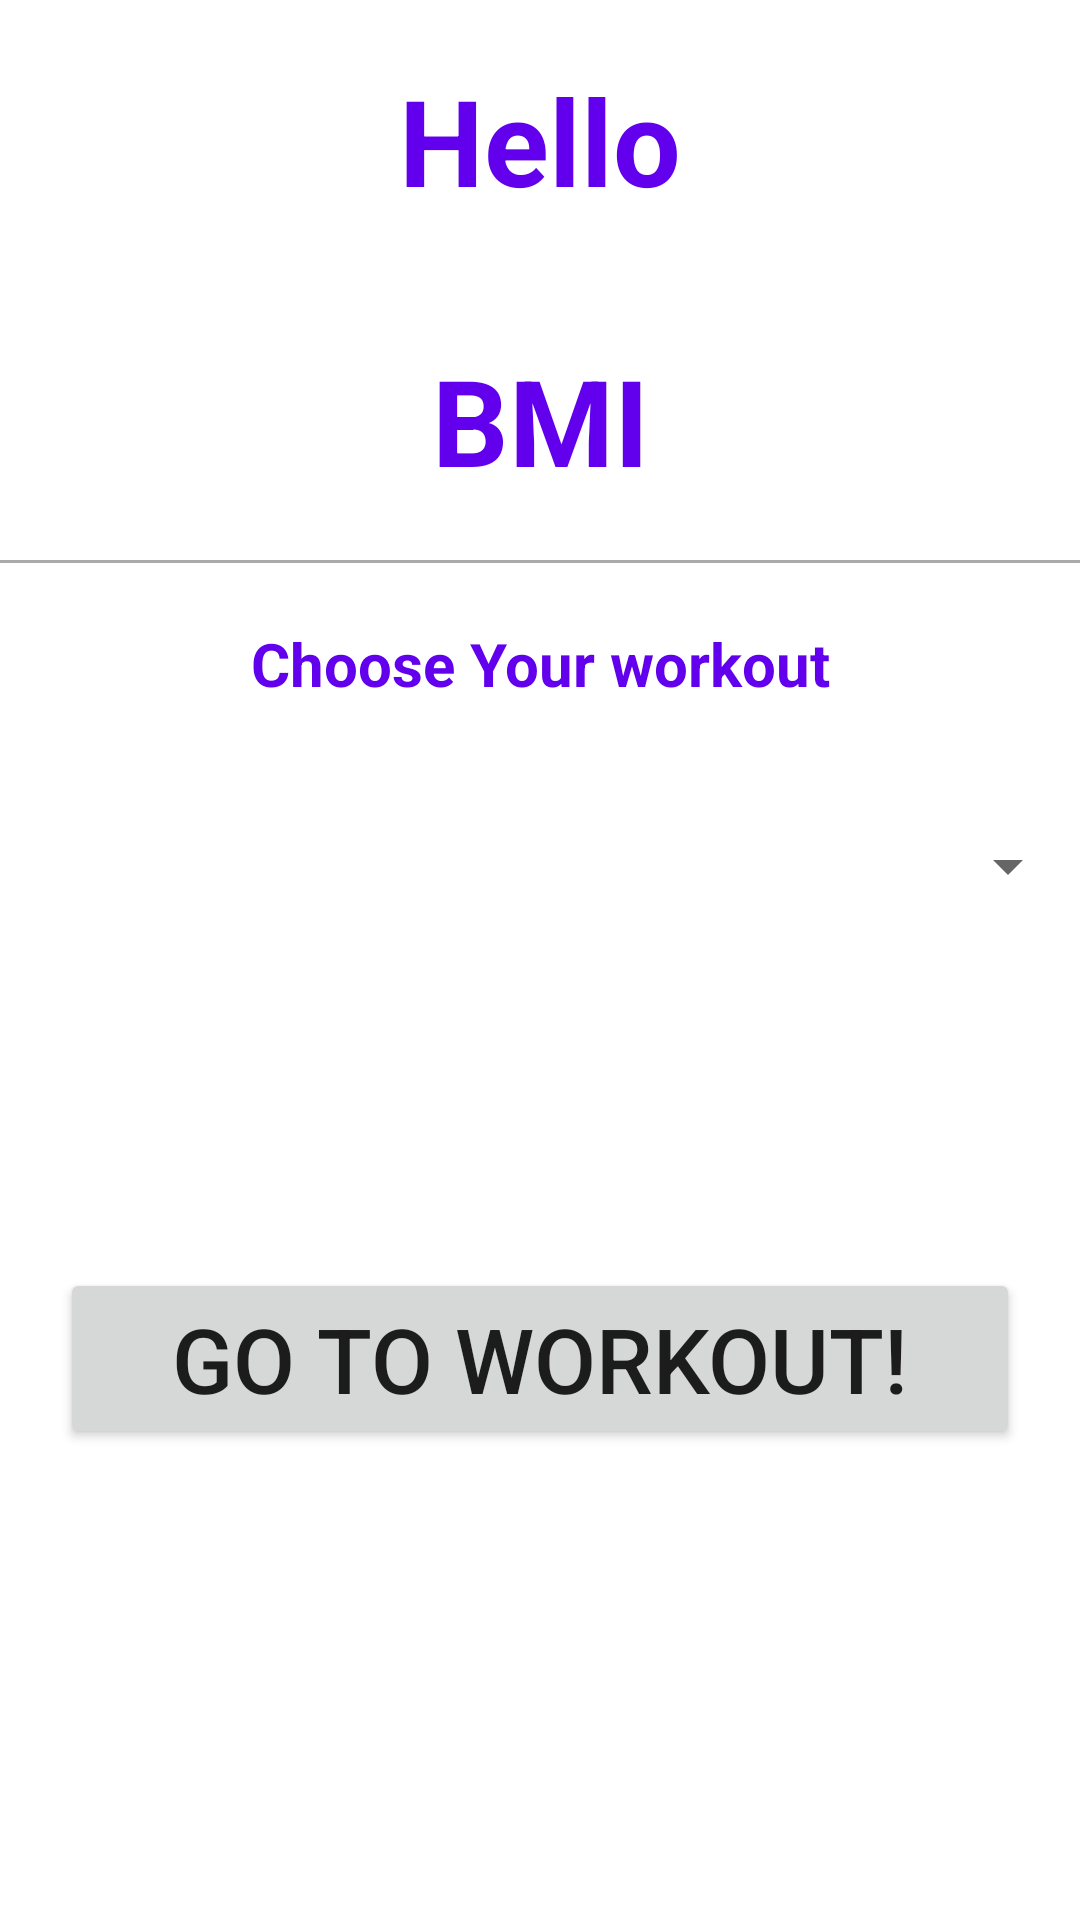

Write the Android layout XML for this screen, with the resource values it uses.
<!-- AndroidManifest.xml: application theme Theme.Workout -->
<!-- res/layout/activity_page2.xml -->
<?xml version="1.0" encoding="utf-8"?>
<RelativeLayout xmlns:android="http://schemas.android.com/apk/res/android"
    xmlns:app="http://schemas.android.com/apk/res-auto"
    xmlns:tools="http://schemas.android.com/tools"
    android:id="@+id/page2"
    android:layout_width="match_parent"
    android:layout_height="match_parent"
    tools:context=".Page2">

    <TextView
        android:id="@+id/name2"
        style="@style/secondPageTextView"
        android:gravity="center"
        android:text="@string/hello" />

    <TextView
        android:id="@+id/bmi"
        style="@style/secondPageTextView"
        android:layout_width="match_parent"
        android:layout_height="wrap_content"
        android:layout_below="@id/name2"
        android:gravity="center"
        android:text="BMI" />

    <View

        android:id="@+id/divider"
        android:layout_width="match_parent"
        android:layout_height="1dp"
        android:layout_below="@id/bmi"
        android:background="@android:color/darker_gray" />

    <TextView
        android:id="@+id/msg"
        style="@style/secondPageTextViewMsg"
        android:layout_width="match_parent"
        android:layout_height="wrap_content"
        android:layout_below="@id/divider"
        android:gravity="center"
        android:text="Choose Your workout" />

    <Spinner
        android:id="@+id/spinnerId"
        android:layout_width="match_parent"
        android:layout_height="wrap_content"
        android:layout_below="@id/msg"
        android:layout_marginTop="10dp"
        android:layout_marginBottom="10dp"
        android:minHeight="48dp" />

    <Button
        android:id="@+id/page2Button"
        android:layout_width="match_parent"
        android:layout_height="wrap_content"
        android:layout_below="@id/spinnerId"
        android:layout_marginHorizontal="20dp"
        android:layout_marginTop="100dp"
        android:onClick="act3"
        android:text="Go To Workout!"
        android:textSize="30sp"
     />
</RelativeLayout>
<!-- resources referenced by this layout -->
<resources>
  <string name="hello">Hello</string>
  <style name="secondPageTextView">
          <item name="android:layout_width">wrap_content</item>
          <item name="android:layout_height">wrap_content</item>
          <item name="android:layout_centerHorizontal">true</item>
          <item name="android:layout_margin">20dp</item>
          <item name="android:textSize">40sp</item>
          <item name="android:textColor">@color/design_default_color_primary</item>
          <item name="android:textStyle">bold</item>
      </style>
  <style name="secondPageTextViewMsg">
          <item name="android:layout_width">wrap_content</item>
          <item name="android:layout_height">wrap_content</item>
          <item name="android:layout_centerHorizontal">true</item>
          <item name="android:layout_margin">20dp</item>
          <item name="android:textSize">20sp</item>
          <item name="android:textColor">@color/design_default_color_primary</item>
          <item name="android:textStyle">bold</item>
      </style>
  <style name="Theme.Workout" parent="Theme.MaterialComponents.DayNight.DarkActionBar">
          
          <item name="colorPrimary">@color/purple_500</item>
          <item name="colorPrimaryVariant">@color/purple_700</item>
          <item name="colorOnPrimary">@color/white</item>
          
          <item name="colorSecondary">@color/teal_200</item>
          <item name="colorSecondaryVariant">@color/teal_700</item>
          <item name="colorOnSecondary">@color/black</item>
          
          <item name="android:statusBarColor" tools:targetApi="l">?attr/colorPrimaryVariant</item>
          
      </style>
  <!-- not gathered from this repository: default colours our renderer supplied (Android Studio template values) -->
  <color name="purple_500">#FF6200EE</color>
  <color name="purple_700">#FF3700B3</color>
  <color name="teal_200">#FF03DAC5</color>
  <color name="teal_700">#FF018786</color>
  <color name="black">#FF000000</color>
  <color name="white">#FFFFFFFF</color>
</resources>
